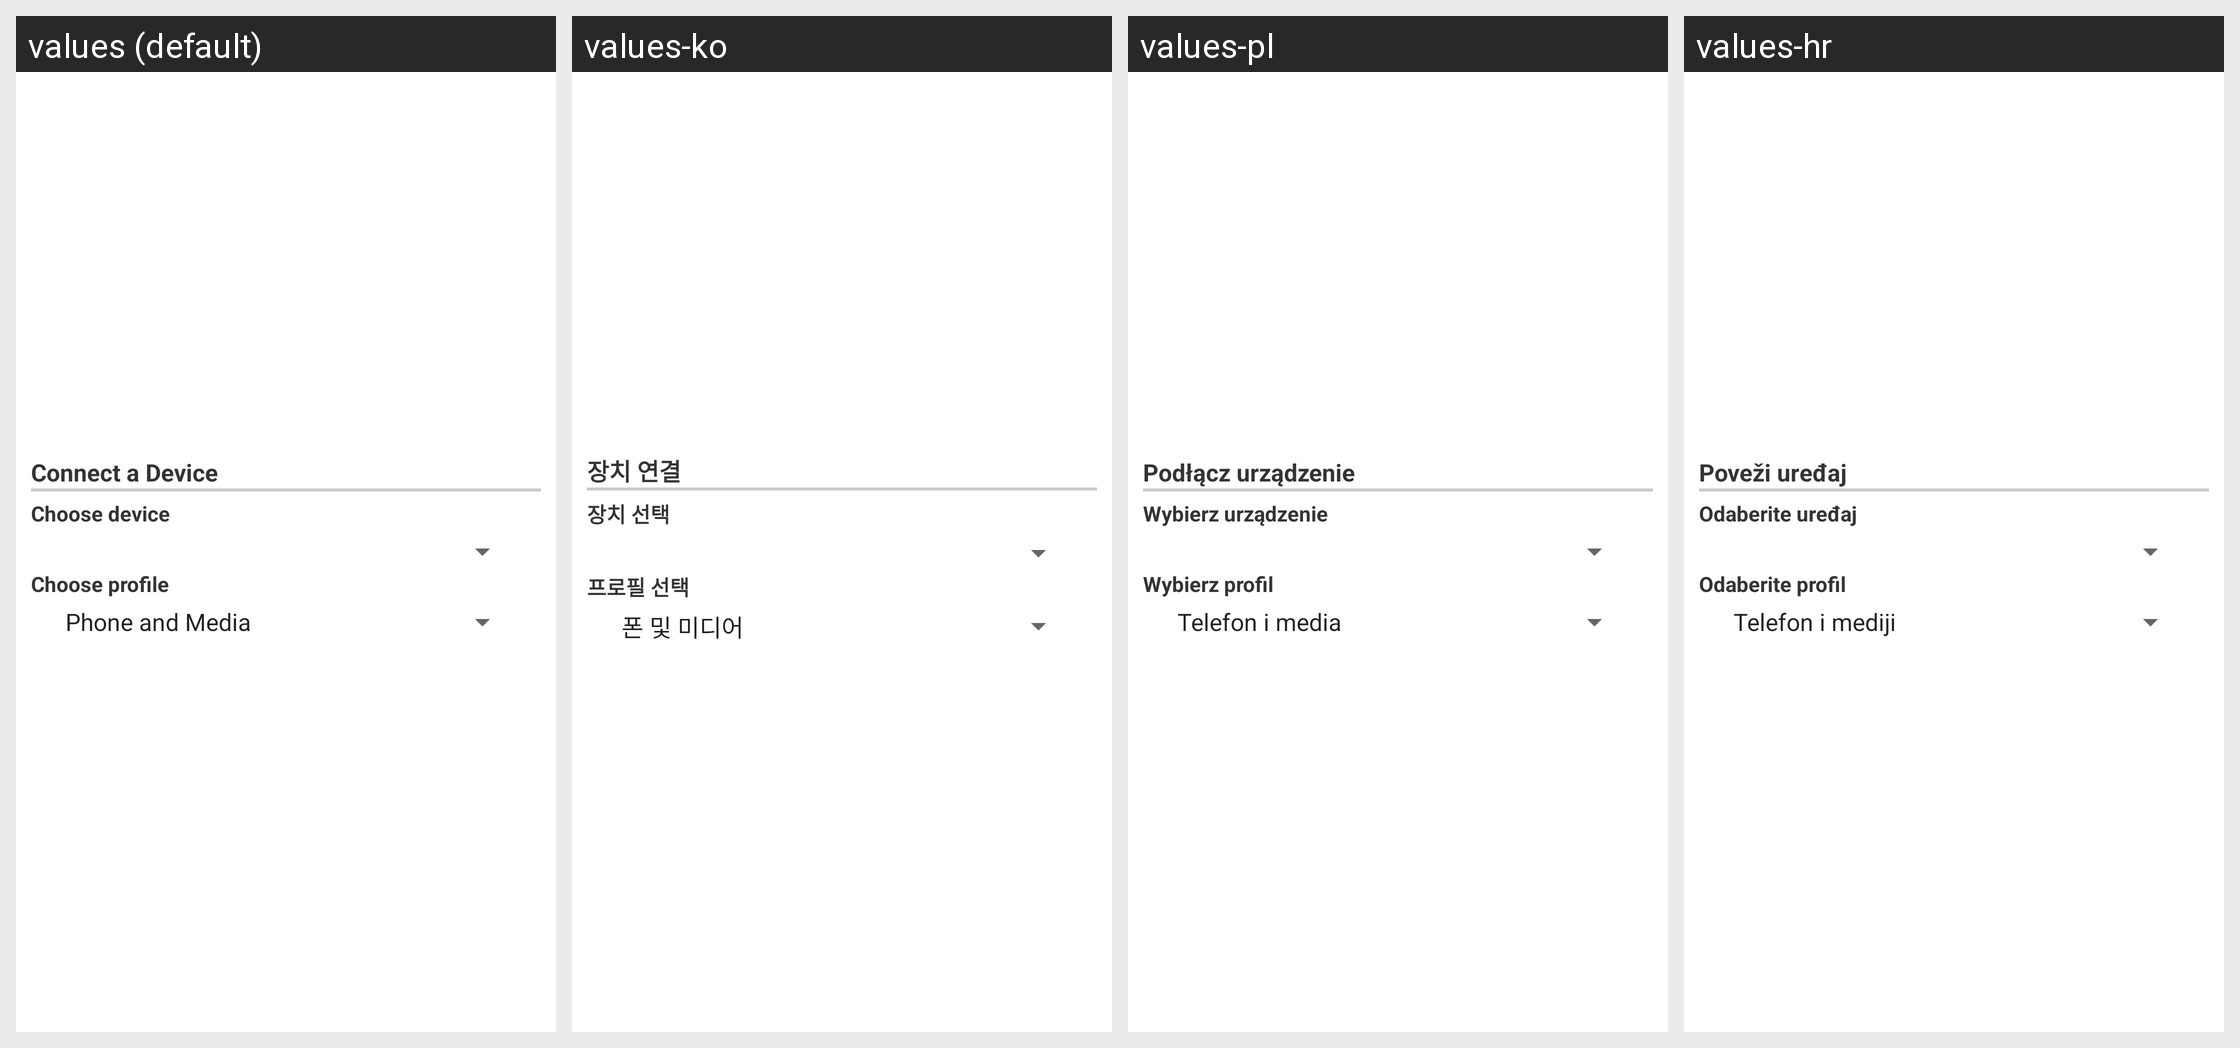

This grid shows one Android layout under several languages. Give, for every string resource on the screen, its name, the default text and each shown locale's text.
Android screen res/layout/configuration_dialog_option068.xml rendered under 4 locales, left to right: values (default), values-ko, values-pl, values-hr. Device: Nexus 5 (rendered at 1080×1920; each locale shown at half size, 540×960, under a caption strip naming it); theme Theme.MaterialComponents.DayNight.NoActionBar.
Other locales in the repository, not shown: values-da, values-de, values-el, values-es, values-fr, values-hu, values-it, values-ja, values-nl, values-pt, values-ru, values-zh-rCN, values-zh-rTW.
Strings drawn on this screen, with the default value and each locale's value (text and hints the layout hard-codes, and strings that could not be matched under every locale, appear in the picture but are not listed):

bluetooth_connect_a2dp_heading
  values: Connect a Device
  values-ko: 장치 연결
  values-pl: Podłącz urządzenie
  values-hr: Poveži uređaj

select_bluetooth_device
  values: Choose device
  values-ko: 장치 선택
  values-pl: Wybierz urządzenie
  values-hr: Odaberite uređaj

select_bluetooth_profile
  values: Choose profile
  values-ko: 프로필 선택
  values-pl: Wybierz profil
  values-hr: Odaberite profil
